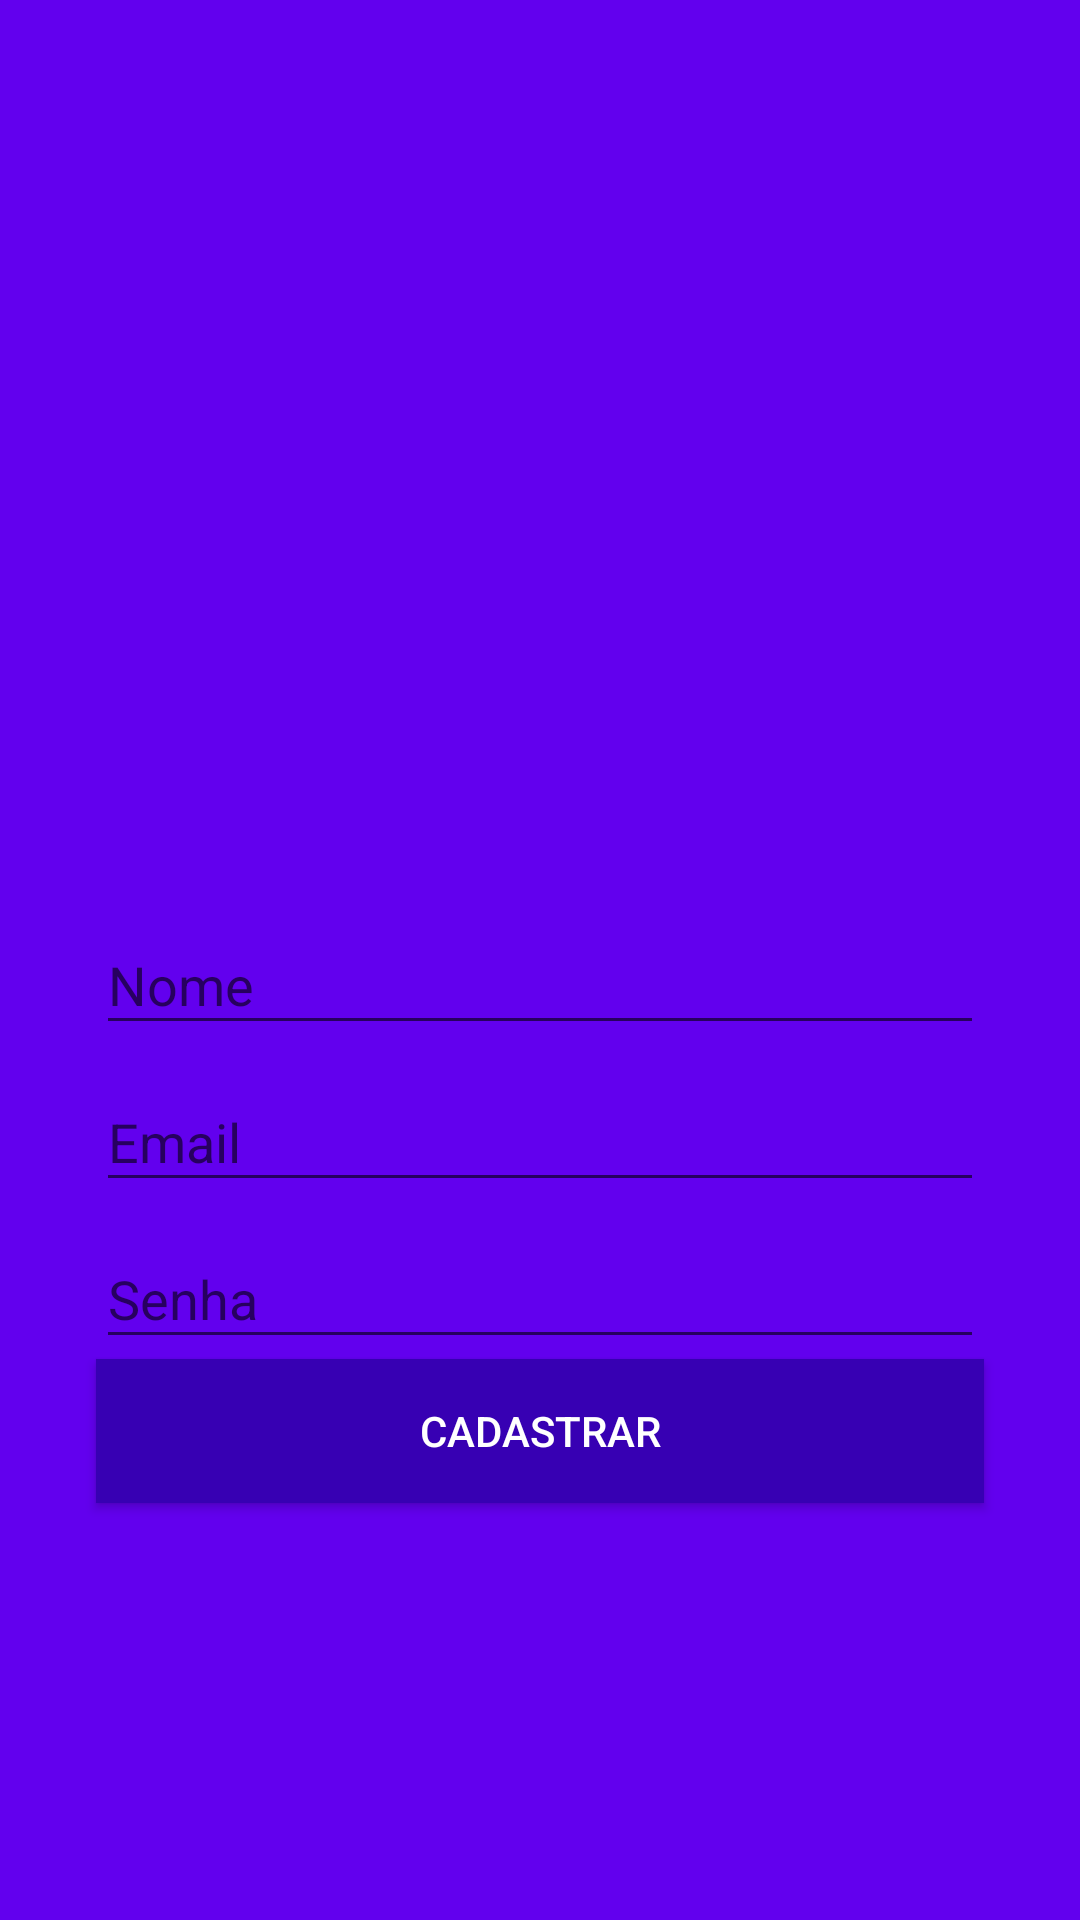

Write the Android layout XML for this screen, with the resource values it uses.
<!-- AndroidManifest.xml: application theme AppTheme -->
<!-- res/layout/activity_cadastro.xml -->
<?xml version="1.0" encoding="utf-8"?>
<android.support.constraint.ConstraintLayout xmlns:android="http://schemas.android.com/apk/res/android"
    xmlns:app="http://schemas.android.com/apk/res-auto"
    xmlns:tools="http://schemas.android.com/tools"
    android:layout_width="match_parent"
    android:layout_height="match_parent"
    android:background="@color/colorPrimary"
    tools:context=".ui.activity.CadastroActivity">

    <ImageView
        android:id="@+id/imageView"
        android:layout_width="200dp"
        android:layout_height="157dp"
        android:layout_marginEnd="8dp"
        android:layout_marginLeft="8dp"
        android:layout_marginRight="8dp"
        android:layout_marginStart="8dp"
        app:layout_constraintBottom_toTopOf="@+id/textInputLayout"
        app:layout_constraintEnd_toEndOf="parent"
        app:layout_constraintStart_toStartOf="parent"
        app:layout_constraintTop_toTopOf="parent"
        app:layout_constraintVertical_chainStyle="packed"
        app:srcCompat="@drawable/usuario" />

    <android.support.design.widget.TextInputLayout
        android:id="@+id/textInputLayout"
        android:layout_width="0dp"
        android:layout_height="wrap_content"
        android:layout_marginEnd="32dp"
        android:layout_marginLeft="32dp"
        android:layout_marginRight="32dp"
        android:layout_marginStart="32dp"
        app:layout_constraintBottom_toTopOf="@+id/textInputLayout2"
        app:layout_constraintEnd_toEndOf="parent"
        app:layout_constraintStart_toStartOf="parent"
        app:layout_constraintTop_toBottomOf="@+id/imageView">

        <android.support.design.widget.TextInputEditText
            android:id="@+id/edtNome"
            android:layout_width="match_parent"
            android:layout_height="wrap_content"
            android:hint="Nome"
            android:inputType="text"
            android:textColor="@android:color/white"
            />
    </android.support.design.widget.TextInputLayout>

    <android.support.design.widget.TextInputLayout
        android:id="@+id/textInputLayout2"
        android:layout_width="0dp"
        android:layout_height="wrap_content"
        android:layout_marginEnd="32dp"
        android:layout_marginLeft="32dp"
        android:layout_marginRight="32dp"
        android:layout_marginStart="32dp"
        app:layout_constraintBottom_toTopOf="@+id/textInputLayout5"
        app:layout_constraintEnd_toEndOf="parent"
        app:layout_constraintStart_toStartOf="parent"
        app:layout_constraintTop_toBottomOf="@+id/textInputLayout">

        <android.support.design.widget.TextInputEditText
            android:id="@+id/edtEmail"
            android:layout_width="match_parent"
            android:layout_height="wrap_content"
            android:hint="Email"
            android:inputType="textEmailAddress"
            android:textColor="@android:color/white"
            />
    </android.support.design.widget.TextInputLayout>

    <android.support.design.widget.TextInputLayout
        android:id="@+id/textInputLayout5"
        android:layout_width="0dp"
        android:layout_height="wrap_content"
        android:layout_marginEnd="32dp"
        android:layout_marginLeft="32dp"
        android:layout_marginRight="32dp"
        android:layout_marginStart="32dp"
        app:layout_constraintBottom_toTopOf="@+id/btnCadastrar"
        app:layout_constraintEnd_toEndOf="parent"
        app:layout_constraintStart_toStartOf="parent"
        app:layout_constraintTop_toBottomOf="@+id/textInputLayout2">

        <android.support.design.widget.TextInputEditText
            android:id="@+id/edtSenha"
            android:layout_width="match_parent"
            android:layout_height="wrap_content"
            android:hint="Senha"
            android:inputType="textPassword"
            />
    </android.support.design.widget.TextInputLayout>

    <Button
        android:id="@+id/btnCadastrar"
        android:layout_width="0dp"
        android:layout_height="wrap_content"
        android:layout_marginEnd="32dp"
        android:layout_marginLeft="32dp"
        android:layout_marginRight="32dp"
        android:layout_marginStart="32dp"
        android:text="Cadastrar"
        android:background="@color/colorPrimaryDark"
        android:textColor="@android:color/white"
        android:onClick="validarCadastroUsuario"
        app:layout_constraintBottom_toBottomOf="parent"
        app:layout_constraintEnd_toEndOf="parent"
        app:layout_constraintStart_toStartOf="parent"
        app:layout_constraintTop_toBottomOf="@+id/textInputLayout5" />

</android.support.constraint.ConstraintLayout>
<!-- resources referenced by this layout -->
<resources>
  <style name="AppTheme" parent="Theme.AppCompat.Light.NoActionBar">
          
          <item name="colorPrimary">@color/colorPrimary</item>
          <item name="colorPrimaryDark">@color/colorPrimaryDark</item>
          <item name="colorAccent">@color/colorAccent</item>
      </style>
  <!-- not gathered from this repository: default colours our renderer supplied (Android Studio template values) -->
  <color name="colorPrimary">#FF6200EE</color>
  <color name="colorPrimaryDark">#FF3700B3</color>
  <color name="colorAccent">#FF03DAC5</color>
</resources>
